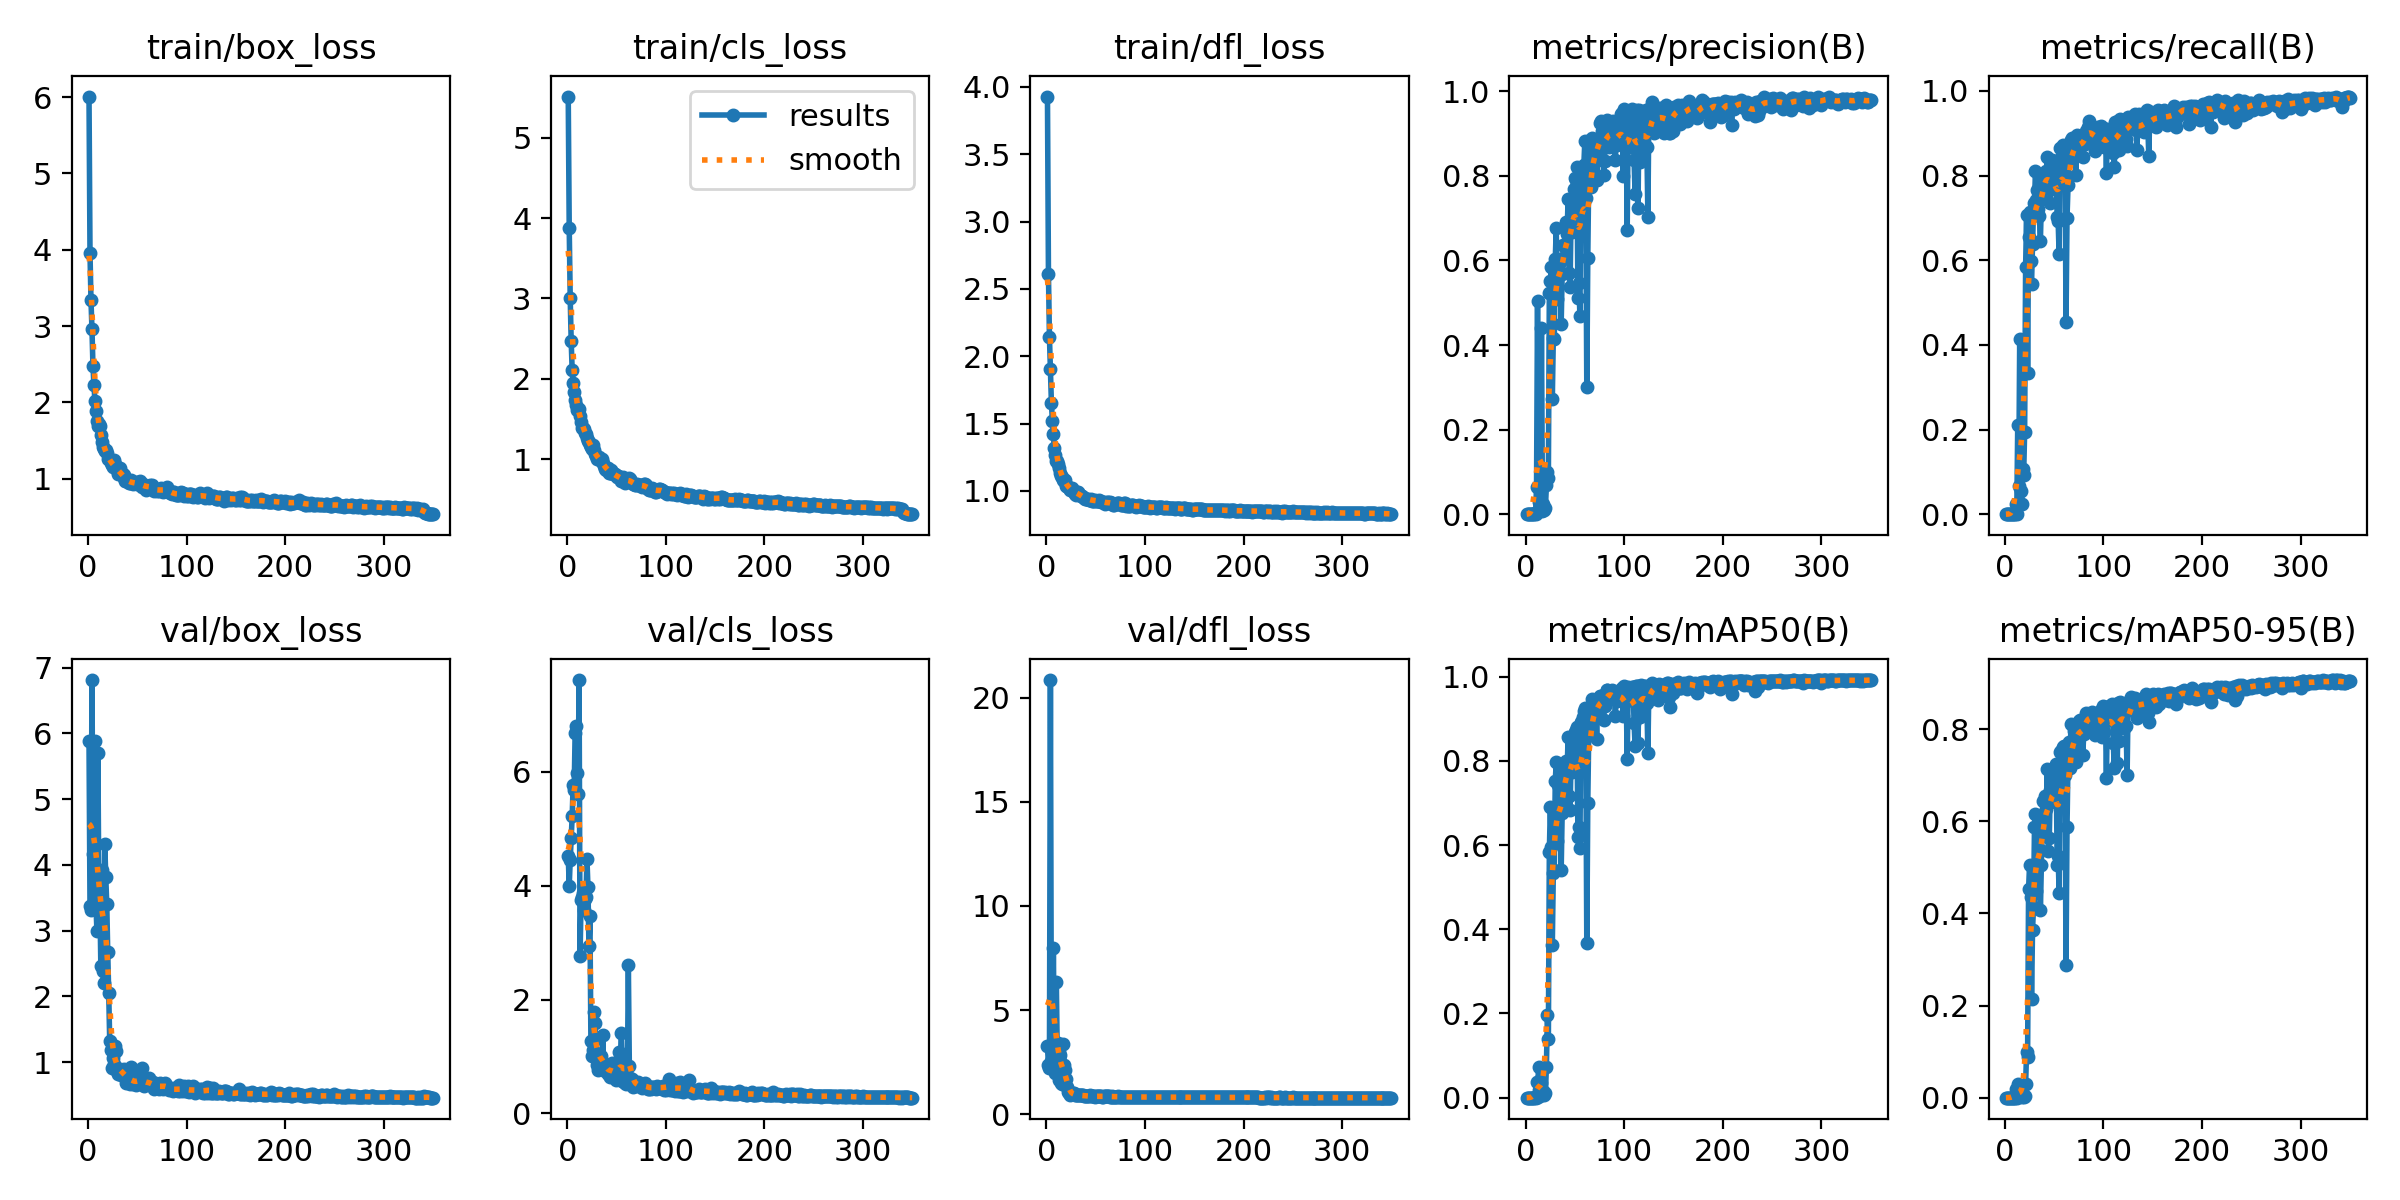

The data file committed next to this chart (first rows):
epoch, time, train/box_loss, train/cls_loss, train/dfl_loss, metrics/precision(B), metrics/recall(B), metrics/mAP50(B), metrics/mAP50-95(B), val/box_loss, val/cls_loss, val/dfl_loss, lr/pg0, lr/pg1, lr/pg2
1, 7.548, 6.008, 5.514, 3.929, 0, 0, 0, 0, 5.884, 4.526, 3.266, 0.0919, 0.0009, 0.0009
2, 10.98, 3.953, 3.876, 2.612, 0, 0, 0, 0, 3.373, 3.995, 2.35, 0.08289, 0.001895, 0.001895
3, 14.3, 3.338, 3.006, 2.145, 0, 0, 0, 0, 3.31, 4.459, 2.233, 0.07388, 0.002884, 0.002884
4, 17.86, 2.956, 2.466, 1.902, 0, 0, 0, 0, 6.811, 4.842, 20.84, 0.06487, 0.003867, 0.003867
5, 21.25, 2.477, 2.104, 1.654, 0, 0, 0, 0, 4.171, 5.223, 2.554, 0.05584, 0.004845, 0.004845
6, 24.64, 2.227, 1.946, 1.52, 0, 0, 0, 0, 3.432, 5.779, 2.24, 0.04682, 0.005817, 0.005817
7, 28.25, 2.015, 1.842, 1.42, 0, 0, 0, 0, 5.887, 5.678, 7.992, 0.03778, 0.006783, 0.006783
8, 32.07, 1.882, 1.74, 1.316, 0, 0, 0, 0, 3.42, 6.693, 2.122, 0.02874, 0.007744, 0.007744
9, 35.69, 1.754, 1.679, 1.266, 0.00321, 0.00112, 0.00183, 0.00025, 3.001, 6.8, 1.997, 0.0197, 0.008699, 0.008699
10, 39.18, 1.683, 1.608, 1.223, 0, 0, 0, 0, 5.698, 5.977, 6.332, 0.01065, 0.009648, 0.009648
11, 42.54, 1.712, 1.626, 1.221, 0.06362, 0.02443, 0.03646, 0.01889, 3.559, 5.606, 2.768, 0.009717, 0.009717, 0.009717
12, 46.16, 1.693, 1.618, 1.203, 0.5049, 0.0013, 0.00146, 0.00029, 3.493, 7.616, 3.442, 0.009689, 0.009689, 0.009689
13, 49.58, 1.576, 1.531, 1.168, 0.06608, 0.2105, 0.07352, 0.02936, 2.463, 2.772, 1.635, 0.009661, 0.009661, 0.009661
14, 53.21, 1.481, 1.459, 1.131, 0.02946, 0.06724, 0.0174, 0.00314, 3.92, 3.752, 2.846, 0.009632, 0.009632, 0.009632
15, 57.09, 1.413, 1.391, 1.111, 0.05981, 0.4148, 0.04172, 0.01565, 2.384, 3.805, 1.517, 0.009604, 0.009604, 0.009604
16, 60.98, 1.39, 1.386, 1.103, 0.4393, 0.05576, 0.03526, 0.01186, 2.198, 3.878, 1.476, 0.009576, 0.009576, 0.009576
17, 64.48, 1.368, 1.379, 1.08, 0.00776, 0.02475, 0.00539, 0.00093, 4.318, 3.572, 3.386, 0.009547, 0.009547, 0.009547
18, 67.89, 1.376, 1.33, 1.074, 0.02494, 0.1073, 0.01689, 0.00431, 3.81, 3.771, 2.371, 0.009519, 0.009519, 0.009519
19, 71.45, 1.338, 1.312, 1.078, 0.00914, 0.09255, 0.0074, 0.00237, 3.411, 3.799, 2.137, 0.009491, 0.009491, 0.009491
20, 74.96, 1.261, 1.257, 1.038, 0.01486, 0.1952, 0.01017, 0.0026, 2.67, 4.466, 1.679, 0.009463, 0.009463, 0.009463
21, 78.59, 1.258, 1.222, 1.041, 0.06839, 0.5846, 0.07356, 0.03037, 2.045, 3.98, 1.32, 0.009434, 0.009434, 0.009434
22, 82.26, 1.244, 1.207, 1.028, 0.0988, 0.7061, 0.1954, 0.1001, 1.325, 2.95, 1.067, 0.009406, 0.009406, 0.009406
23, 85.84, 1.204, 1.174, 1.023, 0.08667, 0.3339, 0.1398, 0.08755, 1.183, 3.475, 1.032, 0.009378, 0.009378, 0.009378
24, 89.39, 1.172, 1.153, 1.004, 0.5236, 0.654, 0.5847, 0.4524, 0.9048, 1.28, 0.9349, 0.009349, 0.009349, 0.009349
25, 92.86, 1.153, 1.129, 1.011, 0.5514, 0.7131, 0.6912, 0.5052, 1.058, 1.008, 0.9659, 0.009321, 0.009321, 0.009321
26, 96.31, 1.244, 1.181, 1.02, 0.5836, 0.5989, 0.5947, 0.4356, 0.9693, 1.118, 0.9552, 0.009293, 0.009293, 0.009293
27, 99.79, 1.195, 1.11, 1, 0.2733, 0.5434, 0.3632, 0.2147, 1.249, 1.786, 1.041, 0.009265, 0.009265, 0.009265
28, 103.2, 1.139, 1.061, 0.9891, 0.4155, 0.6383, 0.5337, 0.3641, 1.17, 1.596, 1.003, 0.009236, 0.009236, 0.009236
29, 106.7, 1.115, 1.038, 0.9812, 0.4136, 0.715, 0.5412, 0.4135, 0.8612, 1.31, 0.9134, 0.009208, 0.009208, 0.009208
30, 110.3, 1.056, 1.001, 0.9706, 0.6025, 0.7357, 0.7522, 0.5869, 0.8187, 0.8465, 0.9064, 0.00918, 0.00918, 0.00918
31, 113.8, 1.121, 1.018, 0.9902, 0.6764, 0.811, 0.7969, 0.6149, 0.886, 0.7706, 0.923, 0.009151, 0.009151, 0.009151
32, 117.4, 1.137, 1.032, 0.9927, 0.508, 0.7432, 0.6095, 0.4484, 0.9, 1.036, 0.9199, 0.009123, 0.009123, 0.009123
33, 120.8, 1.073, 1, 0.9801, 0.6045, 0.767, 0.7419, 0.59, 0.8103, 0.9227, 0.906, 0.009095, 0.009095, 0.009095
34, 124.4, 1.043, 0.9714, 0.9703, 0.5774, 0.7207, 0.6754, 0.5066, 0.8802, 1.009, 0.915, 0.009067, 0.009067, 0.009067
35, 128, 1.054, 1.001, 0.9657, 0.5952, 0.7055, 0.6997, 0.5397, 0.817, 0.8201, 0.9095, 0.009038, 0.009038, 0.009038
36, 131.4, 1.043, 0.9519, 0.9608, 0.4504, 0.6457, 0.5407, 0.4067, 0.8644, 1.371, 0.9158, 0.00901, 0.00901, 0.00901
37, 135, 1.011, 0.9203, 0.9531, 0.567, 0.7435, 0.676, 0.5061, 0.8933, 0.8419, 0.9195, 0.008982, 0.008982, 0.008982
38, 138.6, 0.9675, 0.88, 0.9462, 0.6354, 0.7946, 0.7677, 0.6098, 0.8006, 0.752, 0.8914, 0.008953, 0.008953, 0.008953
39, 142.5, 0.9697, 0.8673, 0.9422, 0.6348, 0.7692, 0.7795, 0.6439, 0.6795, 0.7745, 0.8692, 0.008925, 0.008925, 0.008925
40, 146.1, 0.9658, 0.8938, 0.9435, 0.6065, 0.7824, 0.745, 0.5828, 0.7844, 0.8295, 0.8892, 0.008897, 0.008897, 0.008897
41, 149.8, 0.9757, 0.8833, 0.9433, 0.6902, 0.8062, 0.799, 0.6545, 0.7024, 0.6991, 0.8712, 0.008869, 0.008869, 0.008869
42, 153.4, 0.9404, 0.8332, 0.9376, 0.6634, 0.8106, 0.7723, 0.6274, 0.7165, 0.7006, 0.8726, 0.00884, 0.00884, 0.00884
43, 157.1, 0.9444, 0.8283, 0.9324, 0.7445, 0.8441, 0.8556, 0.7139, 0.6673, 0.6389, 0.8589, 0.008812, 0.008812, 0.008812
44, 160.7, 0.9783, 0.8584, 0.9362, 0.5707, 0.7765, 0.7168, 0.5354, 0.9189, 0.8349, 0.9099, 0.008784, 0.008784, 0.008784
45, 164.2, 0.9532, 0.8438, 0.9408, 0.5368, 0.7758, 0.6826, 0.5642, 0.6821, 0.8777, 0.864, 0.008755, 0.008755, 0.008755
46, 167.8, 0.9258, 0.8156, 0.9259, 0.7001, 0.7361, 0.7991, 0.6687, 0.6676, 0.711, 0.8592, 0.008727, 0.008727, 0.008727
47, 171.5, 0.9372, 0.8092, 0.9279, 0.6662, 0.7674, 0.7746, 0.6423, 0.6744, 0.8299, 0.8612, 0.008699, 0.008699, 0.008699
48, 175.3, 0.9402, 0.8137, 0.9277, 0.6773, 0.8361, 0.8082, 0.662, 0.6976, 0.7163, 0.8609, 0.008671, 0.008671, 0.008671
49, 179, 0.9523, 0.7977, 0.9317, 0.7689, 0.7884, 0.846, 0.7087, 0.6497, 0.5908, 0.8544, 0.008642, 0.008642, 0.008642
50, 182.6, 0.9281, 0.7804, 0.9259, 0.7946, 0.7974, 0.8693, 0.706, 0.7584, 0.6, 0.8689, 0.008614, 0.008614, 0.008614
51, 186.2, 0.9313, 0.7879, 0.9273, 0.7904, 0.8155, 0.8737, 0.7109, 0.7372, 0.6196, 0.8645, 0.008586, 0.008586, 0.008586
52, 190, 0.9498, 0.7766, 0.9291, 0.8198, 0.8161, 0.8795, 0.7241, 0.6767, 0.6003, 0.8639, 0.008557, 0.008557, 0.008557
53, 193.7, 0.9621, 0.7832, 0.9353, 0.5102, 0.702, 0.6192, 0.506, 0.7102, 1.086, 0.8729, 0.008529, 0.008529, 0.008529
54, 197.2, 0.9156, 0.7718, 0.9255, 0.5456, 0.6929, 0.6432, 0.525, 0.7124, 0.9761, 0.8678, 0.008501, 0.008501, 0.008501
55, 200.8, 0.8863, 0.7297, 0.9145, 0.4694, 0.6145, 0.5928, 0.445, 0.9074, 1.409, 0.898, 0.008473, 0.008473, 0.008473
56, 204.3, 0.929, 0.7647, 0.9202, 0.7634, 0.866, 0.8919, 0.7506, 0.6487, 0.5653, 0.8554, 0.008444, 0.008444, 0.008444
57, 208, 0.9168, 0.7735, 0.9202, 0.7851, 0.8389, 0.8939, 0.7531, 0.6382, 0.5796, 0.8489, 0.008416, 0.008416, 0.008416
58, 211.5, 0.9039, 0.7345, 0.9192, 0.7956, 0.8475, 0.9049, 0.7443, 0.6767, 0.5559, 0.8588, 0.008388, 0.008388, 0.008388
59, 215, 0.851, 0.6994, 0.904, 0.8249, 0.8733, 0.9193, 0.7618, 0.6766, 0.5362, 0.8593, 0.008359, 0.008359, 0.008359
60, 218.5, 0.8837, 0.7342, 0.91, 0.8819, 0.8481, 0.9249, 0.7629, 0.701, 0.5141, 0.8625, 0.008331, 0.008331, 0.008331
... 290 more rows
